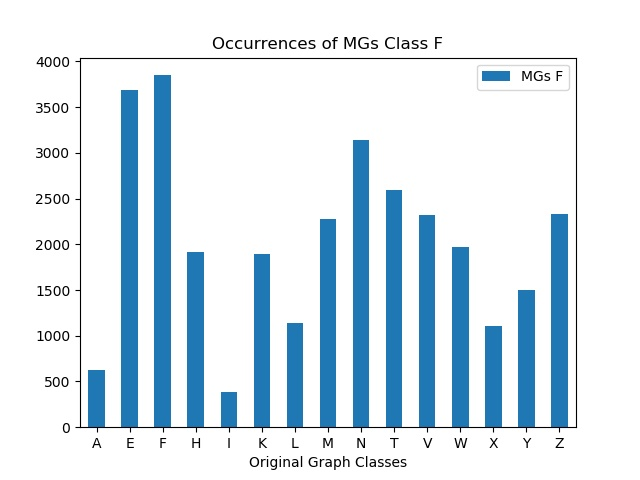

Data behind this chart, as committed beside it:
, MGs F
A, 620
E, 3688
F, 3849
H, 1914
I, 390
K, 1890
L, 1139
M, 2272
N, 3140
T, 2592
V, 2323
W, 1966
X, 1103
Y, 1496
Z, 2335
